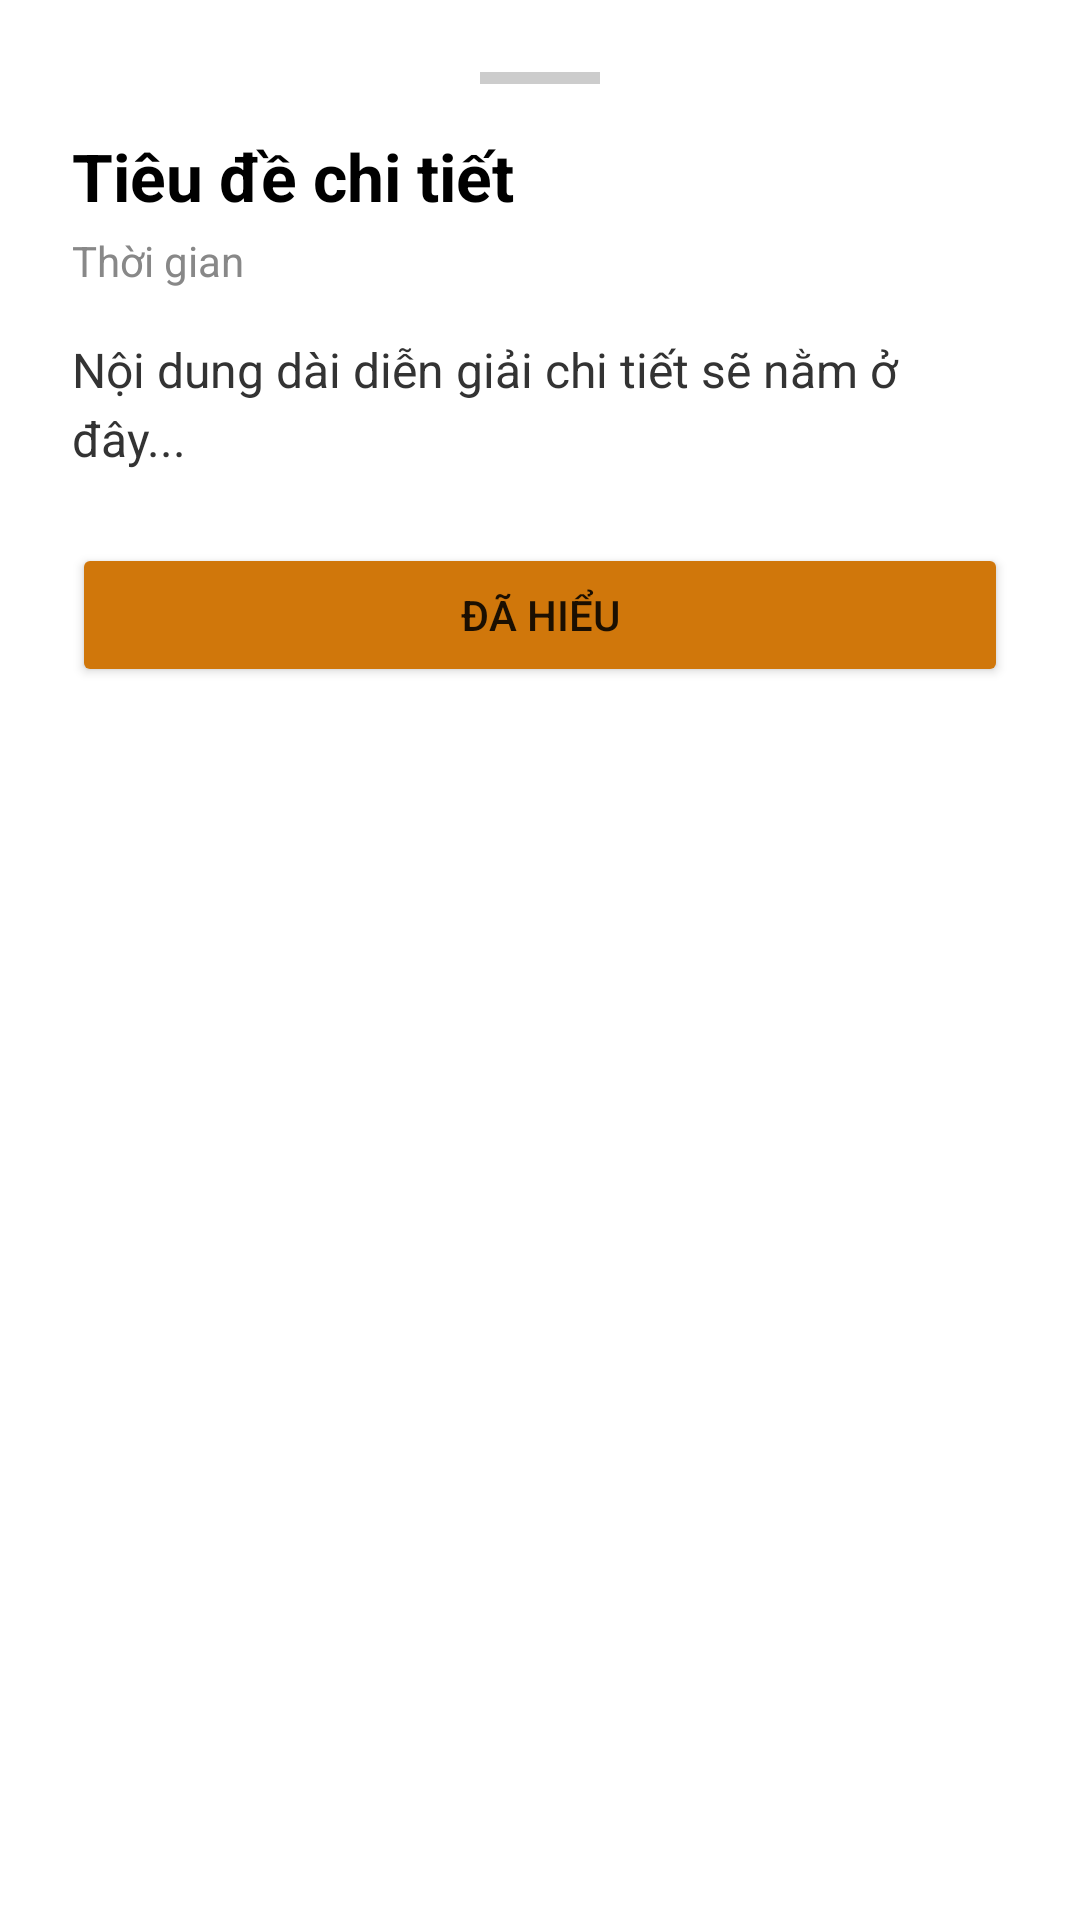

Produce the Android XML layout that renders to this screen, including the resource entries it uses.
<!-- AndroidManifest.xml: application theme Theme.QLCafe -->
<!-- res/layout/layout_notification_detail.xml -->
<?xml version="1.0" encoding="utf-8"?>
<LinearLayout xmlns:android="http://schemas.android.com/apk/res/android"
    android:layout_width="match_parent"
    android:layout_height="wrap_content"
    android:orientation="vertical"
    android:padding="24dp">
    <View
    android:layout_width="40dp"
    android:layout_height="4dp"
    android:layout_gravity="center_horizontal"
    android:background="#CCCCCC"
    android:layout_marginBottom="16dp"/>

    <TextView
        android:id="@+id/tvChiTietTitle"
        android:layout_width="match_parent"
        android:layout_height="wrap_content"
        android:text="Tiêu đề chi tiết"
        android:textSize="22sp"
        android:textStyle="bold"
        android:textColor="#000000"/>

    <TextView
        android:id="@+id/tvChiTietTime"
        android:layout_width="match_parent"
        android:layout_height="wrap_content"
        android:text="Thời gian"
        android:textSize="14sp"
        android:textColor="#888888"
        android:layout_marginTop="4dp"
        android:layout_marginBottom="16dp"/>

    <TextView
        android:id="@+id/tvChiTietContent"
        android:layout_width="match_parent"
        android:layout_height="wrap_content"
        android:text="Nội dung dài diễn giải chi tiết sẽ nằm ở đây..."
        android:textSize="16sp"
        android:textColor="#333333"
        android:lineSpacingExtra="4dp"/>

    <Button
        android:id="@+id/btnDong"
        android:layout_width="match_parent"
        android:layout_height="wrap_content"
        android:layout_marginTop="24dp"
        android:text="Đã hiểu"
        android:backgroundTint="#D0770B"/>
</LinearLayout>
<!-- resources referenced by this layout -->
<resources>
  <style name="Theme.QLCafe" parent="Theme.MaterialComponents.DayNight.NoActionBar">
          
          <item name="android:forceDarkAllowed">true</item>
      </style>
</resources>
